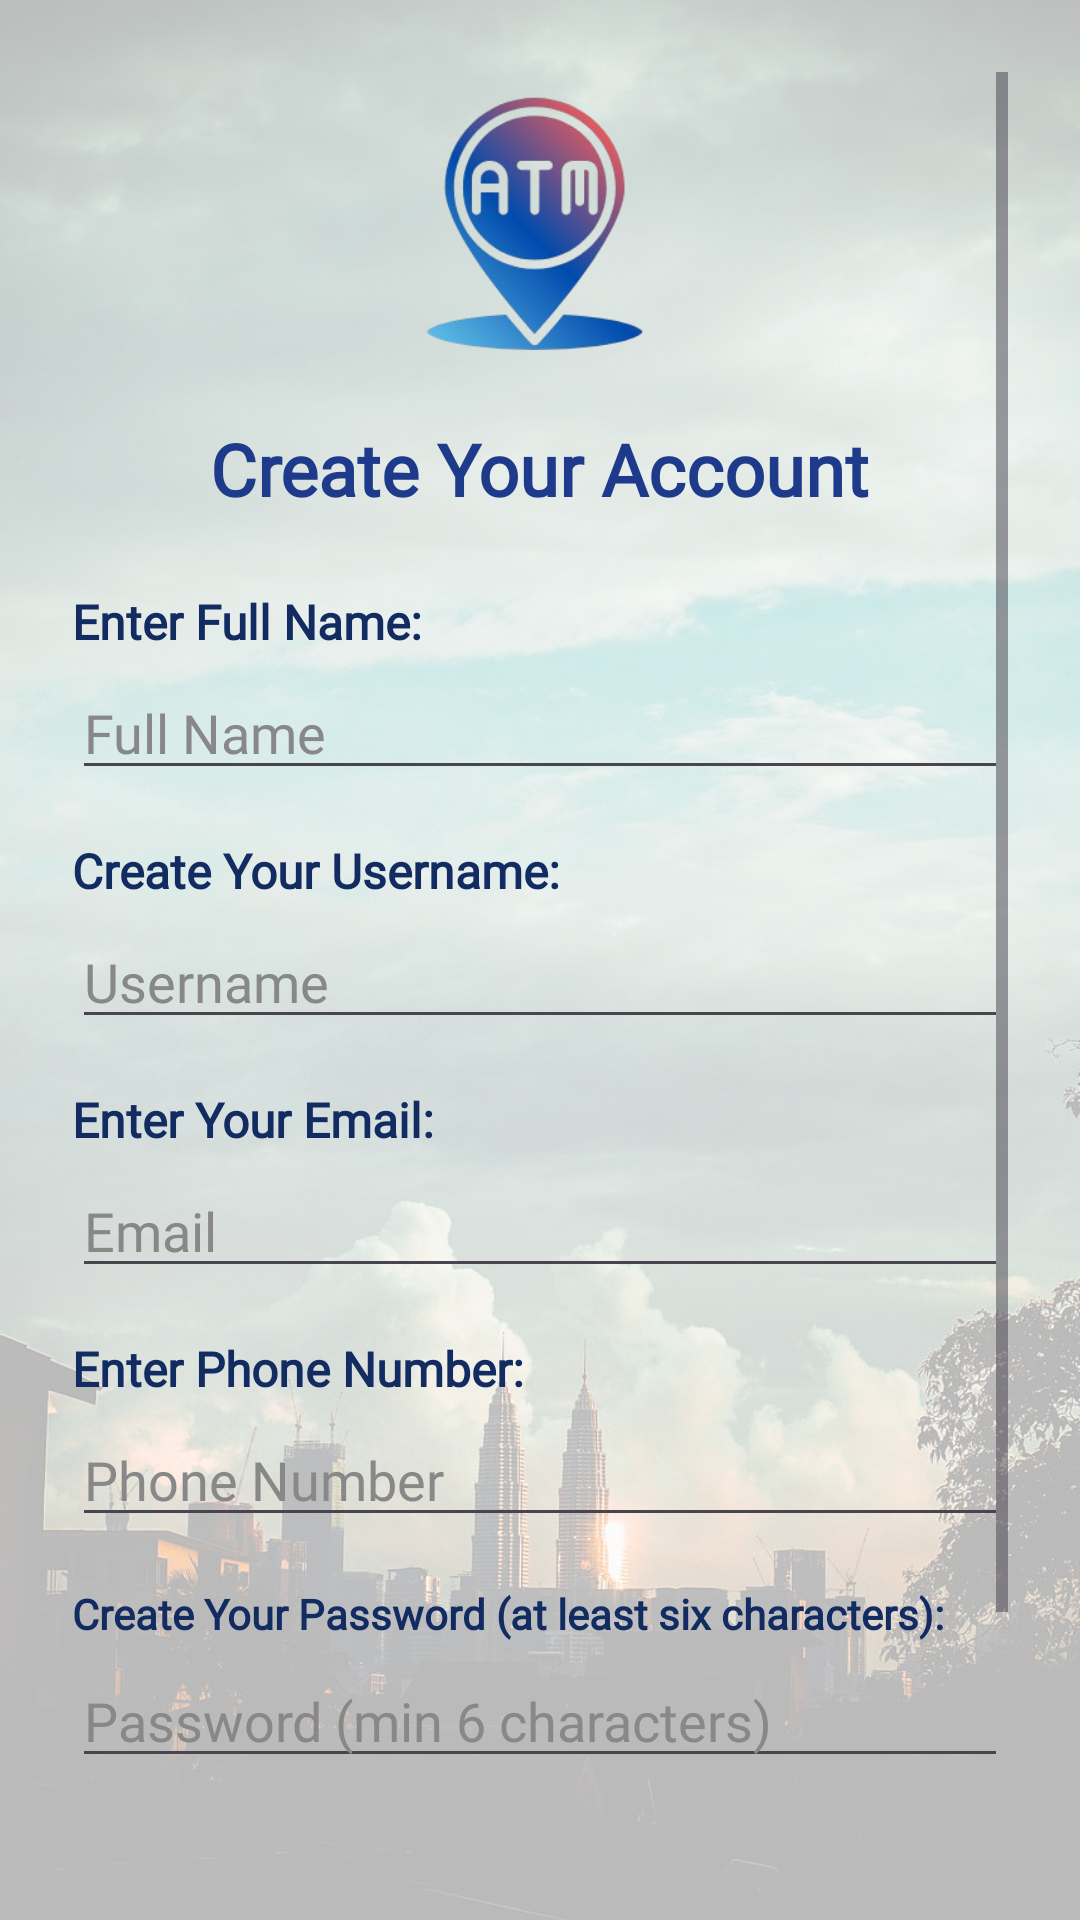

Android layout source for this screen:
<!-- AndroidManifest.xml: application theme Theme.ATMFinder -->
<!-- res/layout/activity_sign_up.xml -->
<?xml version="1.0" encoding="utf-8"?>
<FrameLayout xmlns:android="http://schemas.android.com/apk/res/android"
    android:layout_width="match_parent"
    android:layout_height="match_parent">

    
    <ImageView
        android:layout_width="match_parent"
        android:layout_height="match_parent"
        android:scaleType="centerCrop"
        android:src="@drawable/signupbg"
        android:contentDescription="Background Image" />

    
    <View
        android:layout_width="match_parent"
        android:layout_height="match_parent"
        android:background="#B3FFFFFF" />

    
    <ScrollView
        android:layout_width="match_parent"
        android:layout_height="match_parent"
        android:fillViewport="true"
        android:padding="24dp">

        <LinearLayout
            android:layout_width="match_parent"
            android:layout_height="wrap_content"
            android:orientation="vertical"
            android:gravity="center_horizontal">

            
            <ImageView
                android:layout_width="100dp"
                android:layout_height="100dp"
                android:src="@drawable/atmlogo"
                android:layout_marginBottom="16dp"
                android:contentDescription="App Logo" />

            
            <TextView
                android:layout_width="wrap_content"
                android:layout_height="wrap_content"
                android:text="Create Your Account"
                android:textColor="#1E3A8A"
                android:textSize="24sp"
                android:fontFamily="@font/fredoka_light"
                android:textStyle="bold"
                android:layout_marginBottom="24dp" />

            
            <TextView
                android:layout_width="match_parent"
                android:layout_height="wrap_content"
                android:layout_marginBottom="4dp"
                android:fontFamily="@font/alata"
                android:text="Enter Full Name:"
                android:textColor="#122C62"
                android:textSize="16sp"
                android:textStyle="bold" />

            <EditText
                android:id="@+id/editTextFullName"
                android:layout_width="match_parent"
                android:layout_height="wrap_content"
                android:background="?android:attr/editTextBackground"
                android:hint="Full Name"
                android:fontFamily="@font/alata"
                android:textColor="#000000"
                android:textColorHint="#888888"
                android:inputType="textPersonName"
                android:layout_marginBottom="16dp" />

            
            <TextView
                android:layout_width="match_parent"
                android:layout_height="wrap_content"
                android:layout_marginBottom="4dp"
                android:fontFamily="@font/alata"
                android:text="Create Your Username:"
                android:textColor="#122C62"
                android:textSize="16sp"
                android:textStyle="bold" />

            <EditText
                android:id="@+id/editTextUsernameSignup"
                android:layout_width="match_parent"
                android:layout_height="wrap_content"
                android:background="?android:attr/editTextBackground"
                android:hint="Username"
                android:fontFamily="@font/alata"
                android:textColor="#000000"
                android:textColorHint="#888888"
                android:inputType="text"
                android:layout_marginBottom="16dp" />

            
            <TextView
                android:layout_width="match_parent"
                android:layout_height="wrap_content"
                android:layout_marginBottom="4dp"
                android:fontFamily="@font/alata"
                android:text="Enter Your Email:"
                android:textColor="#122C62"
                android:textSize="16sp"
                android:textStyle="bold" />

            <EditText
                android:id="@+id/editTextEmailSignup"
                android:layout_width="match_parent"
                android:layout_height="wrap_content"
                android:background="?android:attr/editTextBackground"
                android:hint="Email"
                android:fontFamily="@font/alata"
                android:textColor="#000000"
                android:textColorHint="#888888"
                android:inputType="textEmailAddress"
                android:layout_marginBottom="16dp" />

            
            <TextView
                android:layout_width="match_parent"
                android:layout_height="wrap_content"
                android:layout_marginBottom="4dp"
                android:fontFamily="@font/alata"
                android:text="Enter Phone Number:"
                android:textColor="#122C62"
                android:textSize="16sp"
                android:textStyle="bold" />

            <EditText
                android:id="@+id/editTextPhone"
                android:layout_width="match_parent"
                android:layout_height="wrap_content"
                android:background="?android:attr/editTextBackground"
                android:hint="Phone Number"
                android:fontFamily="@font/alata"
                android:textColor="#000000"
                android:textColorHint="#888888"
                android:inputType="phone"
                android:layout_marginBottom="16dp" />

            
            <TextView
                android:layout_width="match_parent"
                android:layout_height="wrap_content"
                android:layout_marginBottom="4dp"
                android:fontFamily="@font/alata"
                android:text="Create Your Password (at least six characters):"
                android:textColor="#122C62"
                android:textStyle="bold" />

            <EditText
                android:id="@+id/editTextPasswordSignup"
                android:layout_width="match_parent"
                android:layout_height="wrap_content"
                android:background="?android:attr/editTextBackground"
                android:hint="Password (min 6 characters)"
                android:fontFamily="@font/alata"
                android:textColor="#000000"
                android:textColorHint="#888888"
                android:inputType="textPassword"
                android:layout_marginBottom="16dp" />

            
            <EditText
                android:id="@+id/editTextConfirmPasswordSignup"
                android:layout_width="match_parent"
                android:layout_height="wrap_content"
                android:background="?android:attr/editTextBackground"
                android:hint="Confirm Password"
                android:fontFamily="@font/alata"
                android:textColor="#000000"
                android:textColorHint="#888888"
                android:inputType="textPassword"
                android:layout_marginBottom="24dp" />

            
            <Button
                android:id="@+id/buttonSignup"
                android:layout_width="match_parent"
                android:layout_height="wrap_content"
                android:layout_marginBottom="16dp"
                android:fontFamily="@font/alata"
                android:backgroundTint="#1E3A8A"
                android:text="Sign Up"
                android:textColor="#FFFFFF"
                android:textStyle="bold" />

            
            <ProgressBar
                android:id="@+id/progressBarSignup"
                android:layout_width="wrap_content"
                android:layout_height="wrap_content"
                android:layout_gravity="center"
                android:layout_marginTop="16dp"
                android:visibility="gone" />

        </LinearLayout>
    </ScrollView>
</FrameLayout>
<!-- resources referenced by this layout -->
<resources>
  <!-- drawable atmlogo: png bitmap (drawable, 45362 bytes) -->
  <!-- drawable signupbg: jpeg bitmap (drawable, 240496 bytes) -->
  <style name="Theme.ATMFinder" parent="Base.Theme.ATMFinder" />
  <style name="Base.Theme.ATMFinder" parent="Theme.Material3.DayNight.NoActionBar">
          
          
      </style>
</resources>
